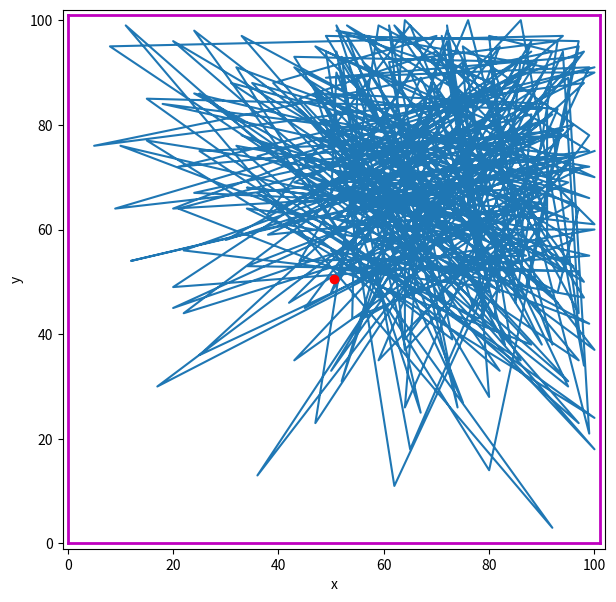

This figure's Python source:
import numpy as np
import matplotlib.pylab as plt
from   random import randrange

#box size
L = 101

#initial values of i and j
i = L/2
j = L/2

#empty lists to hold i and j values
i_list = []
j_list = []
#appending the initial position values to the list
i_list.append(i)
j_list.append(j)

for k in range(1000):
    #generating random values for x and y
    randx = randrange(0,L)
    randy = randrange(0,L)
    #setting condition so that particle stays in the box
    if randx>0 and randy>0:
        if randx>L-i-1 and randy>L-j-1:
            i = randx
            j = randy
    if randx>0 and randy<0:
        if randx>L-i-1 and abs(randy)>j-1:
            i = randx
            j = randy
    if randx<0 and randy>0:
        if abs(randx)>i-1 and randy>L-j-1:
            i = randx
            j = randy
    
    if randx<0 and randy<0:
        if abs(randx)>i-1 and abs(randy)>j-1:
            i = randx
            j = randy
    #appending the good x and y positions to the lists
    i_list.append(i)
    j_list.append(j)

#plotting
plt.ion()
plt.figure(figsize=(7,7))
plt.plot(i_list,j_list)
plt.plot(L/2,L/2,'ro')
plt.plot([0, 0], [0, L], 'm-', lw=2) #4
plt.plot([0, L], [L, L], 'm-', lw=2) #3
plt.plot([L, L], [0, L], 'm-', lw=2) #2
plt.plot([0, L], [0, 0], 'm-', lw=2) #1
plt.xlim(-1,L+1)
plt.ylim(-1,L+1)
plt.xlabel("x")
plt.ylabel("y")
plt.show()
